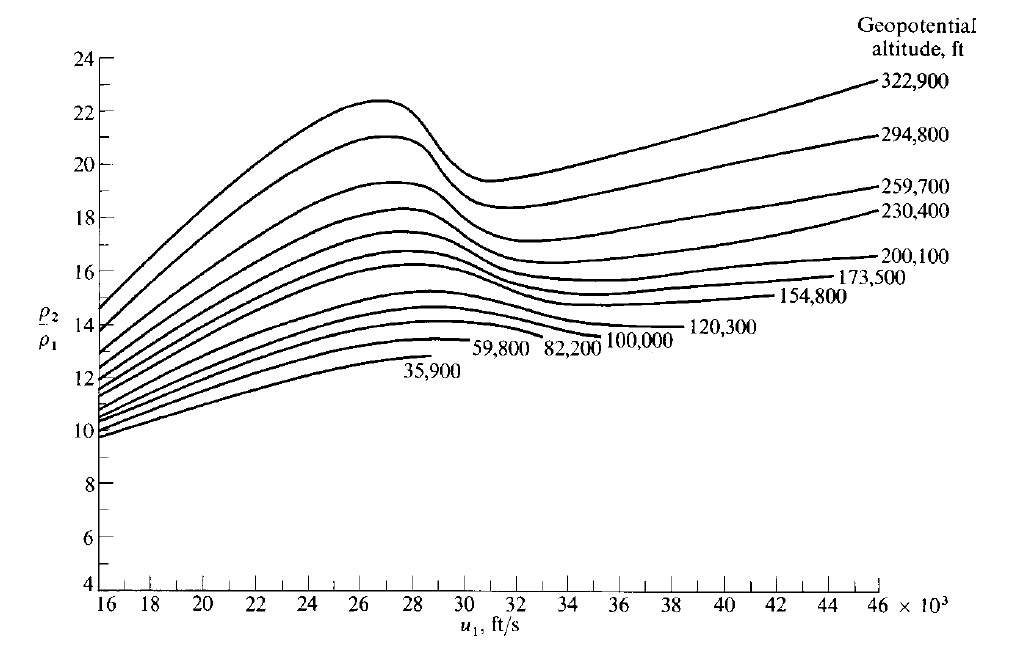

The table this chart was drawn from, first rows:
16798.24695951472, 15.434284490700954
16804, 14.52
16844, 13.48
16821, 12.75
16819, 12.22
16800, 11.82
16839, 10.95
16833, 10.22
16783, 9.974
17217, 15.85
17223, 14.92
17246, 13.88
17259, 13.1
17235, 12.53
17220, 12.04
17272, 11.2
17228, 10.7
17239, 10.22
17636, 16.25
17642, 15.31
17666, 14.2
17679, 13.44
17633, 12.92
17647, 12.32
17697, 11.48
17626, 10.94
17662, 10.37
18055, 16.65
18061, 15.69
18069, 14.57
18107, 13.78
18068, 13.17
18089, 12.6
18085, 12.17
18029, 11.88
18117, 11.25
18078, 10.56
18474, 17.05
18481, 16.06
18488, 14.89
18527, 14.07
18495, 13.39
18477, 12.8
18507, 12.13
18511, 11.51
18551, 10.84
18422, 10.5
18893, 17.43
18900, 16.43
18908, 15.2
18940, 14.38
18934, 13.68
18898, 13.06
18925, 12.63
18908, 12.32
18949, 11.64
18972, 10.97
18842, 10.62
19312, 17.82
19319, 16.79
19328, 15.5
... 570 more rows
